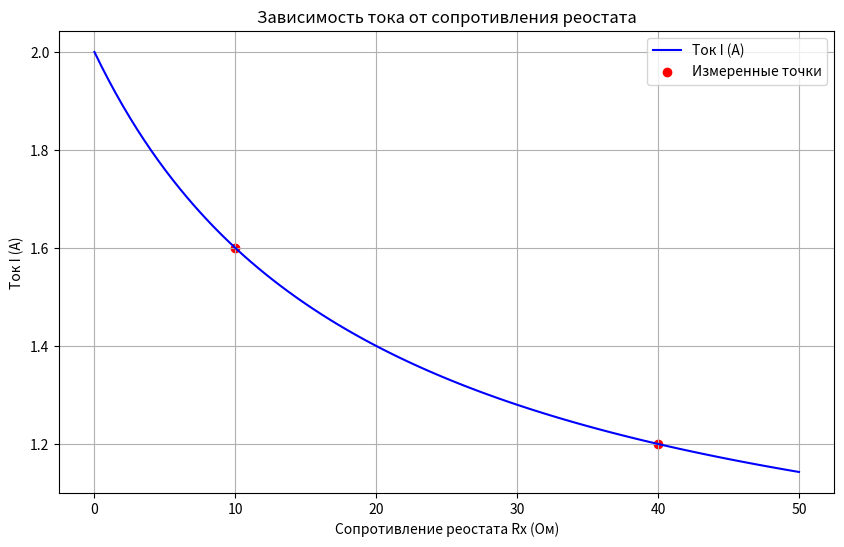

Python code for this plot:
import numpy as np
import matplotlib.pyplot as plt

# Данные
E = 24  # ЭДС, В
Ra = 10  # Сопротивление реостата, Ом
Ia = 1.6  # Ток, А
Rb = 40  # Сопротивление реостата, Ом
Ib = 1.2  # Ток, А

# Система уравнений
# 0.8 R1 R2 - 4 R1 - 12 R2 - 120 = 0
# 0.6 R1 R2 + 12 R1 - 12 R2 - 480 = 0
# После упрощения: R2 = 5 R1 - 130
# Подстановка: R1^2 - 42 R1 + 360 = 0

# Решение квадратного уравнения для R1
a = 1
b = -42
c = 360
delta = b**2 - 4*a*c
R1_1 = (-b + np.sqrt(delta)) / (2*a)
R1_2 = (-b - np.sqrt(delta)) / (2*a)

# Находим R2
R2_1 = 5 * R1_1 - 130
R2_2 = 5 * R1_2 - 130

# Выбираем физически возможное решение
if R2_1 > 0:
    R1, R2 = R1_1, R2_1
else:
    R1, R2 = R1_2, R2_2

print(f"R1 = {R1:.2f} Ом")
print(f"R2 = {R2:.2f} Ом")

# Визуализация зависимости тока от Rx
Rx = np.linspace(0, 50, 100)
R_eq = (R1 * (R2 + Rx)) / (R1 + R2 + Rx)
I = E / R_eq

plt.figure(figsize=(10, 6))
plt.plot(Rx, I, label='Ток I (А)', color='blue')
plt.scatter([Ra, Rb], [Ia, Ib], color='red', label='Измеренные точки')
plt.grid(True)
plt.xlabel('Сопротивление реостата Rx (Ом)')
plt.ylabel('Ток I (А)')
plt.title('Зависимость тока от сопротивления реостата')
plt.legend()
plt.show()